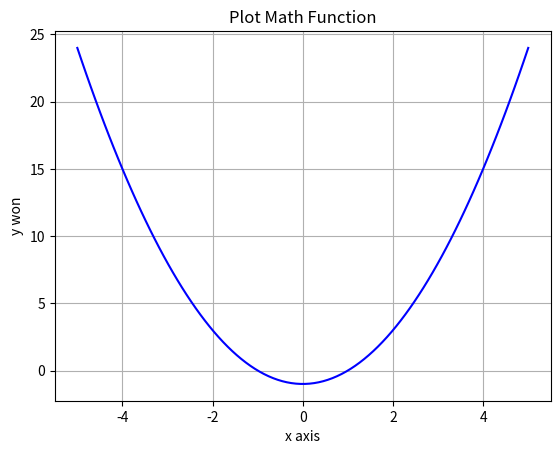

This figure's Python source:
# 30Curve.py

import numpy as np
import matplotlib.pyplot as graph

# x = np.arange(5)
x = np.linspace(-5, 5, 100)   # 0~5를 50개로 나눠
y = x**2 - 1

graph.xlabel("x axis")
graph.ylabel("y won")
graph.title("Plot Math Function")
graph.grid(True)

graph.plot(x, y, "b-")
graph.show()